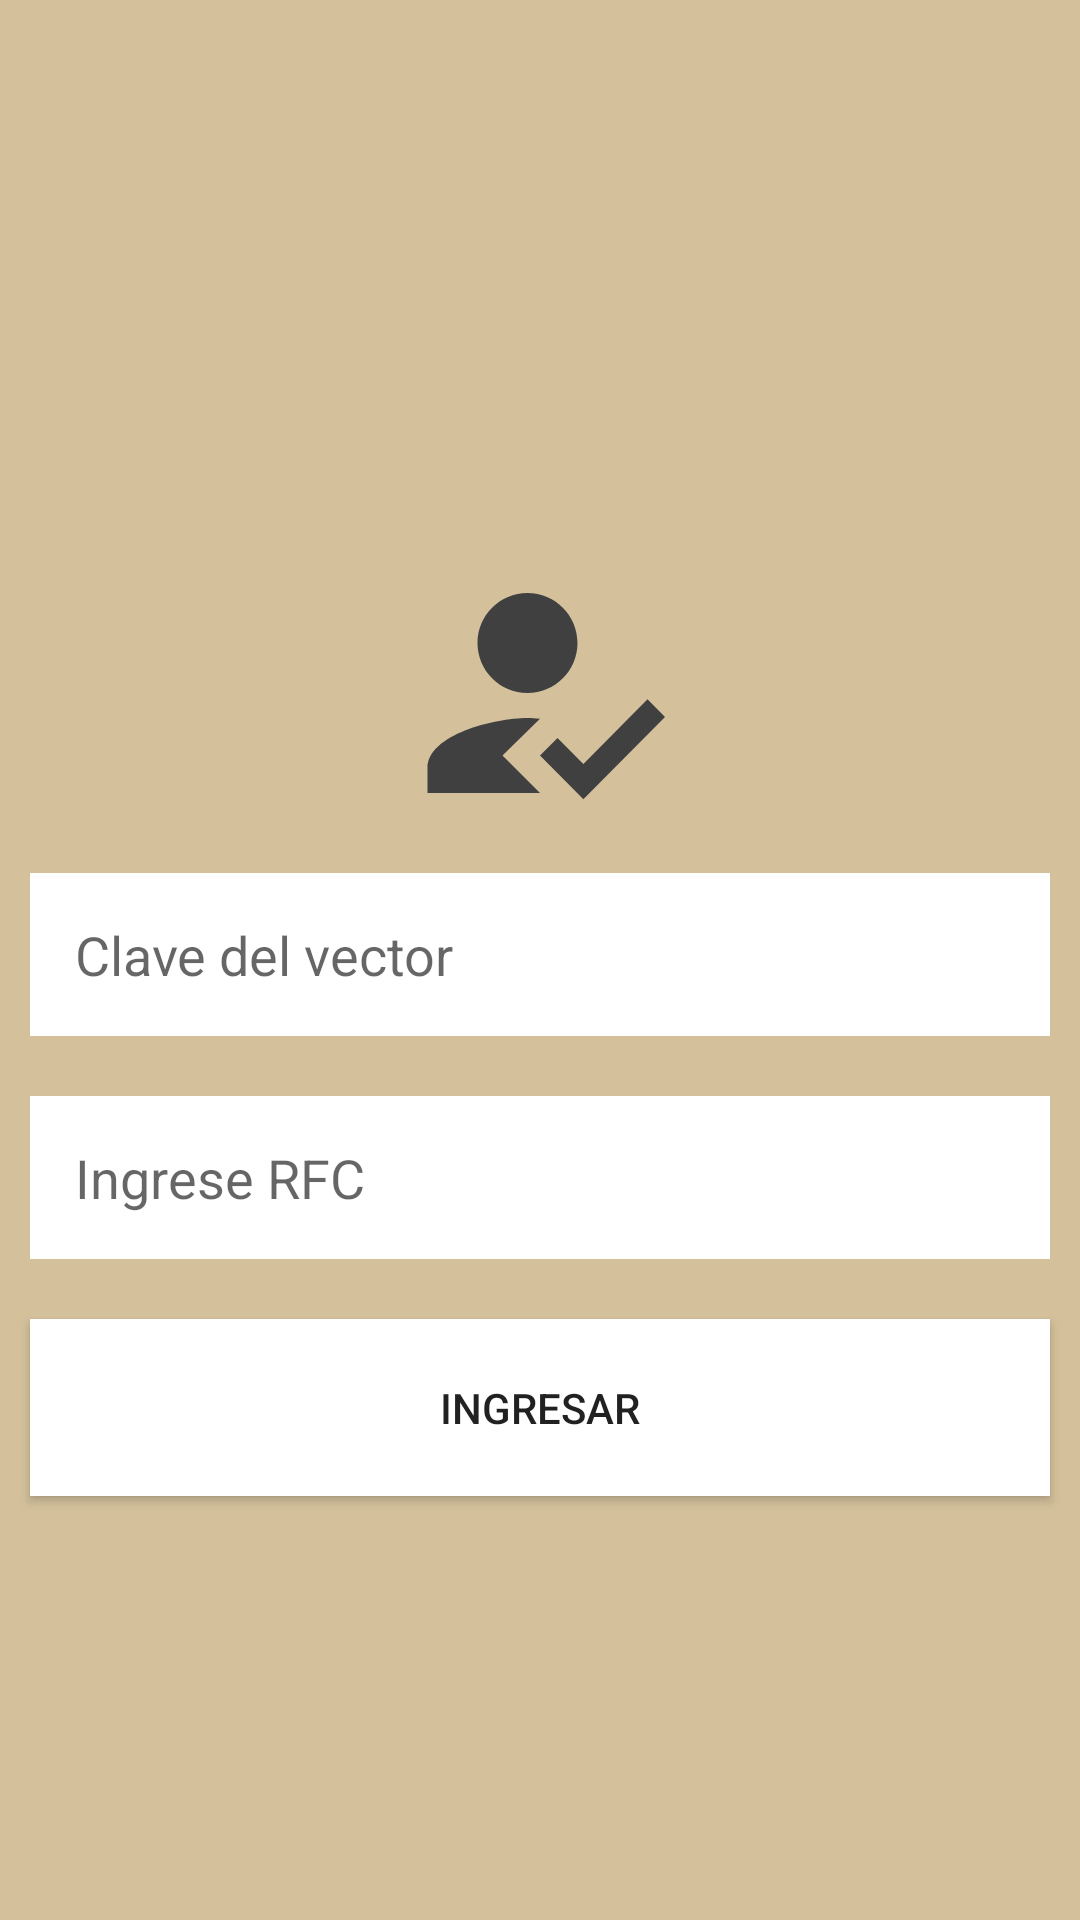

The Android layout XML behind this screen, and the referenced resources:
<!-- AndroidManifest.xml: application theme Theme.AppVectores -->
<!-- res/layout/activity_login.xml -->
<?xml version="1.0" encoding="utf-8"?>
<androidx.constraintlayout.widget.ConstraintLayout xmlns:android="http://schemas.android.com/apk/res/android"
    xmlns:app="http://schemas.android.com/apk/res-auto"
    xmlns:tools="http://schemas.android.com/tools"
    android:layout_width="match_parent"
    android:layout_height="match_parent"
    android:background="#D4C19C"
    tools:context=".Login">

    <LinearLayout
        android:layout_width="match_parent"
        android:layout_height="match_parent"
        android:orientation="vertical"
        android:gravity="center">

        <androidx.appcompat.widget.AppCompatImageView
            android:layout_width="wrap_content"
            android:layout_height="wrap_content"
            app:srcCompat="@drawable/iconologin"
            android:layout_marginTop="50dp"/>
        
        <EditText
            android:id="@+id/txtrfc"
            android:ems="10"
            android:layout_width="match_parent"
            android:layout_height="wrap_content"
            android:inputType="numberPassword"
            android:hint="@string/clave_del_vector"
            android:background="@color/white"
            android:backgroundTint="@color/white"
            android:drawablePadding="5dp"
            android:drawableStart="@drawable/iconopersona"
            android:paddingTop="20dp"
            android:padding="15dp"
            android:layout_margin="10dp"/>

        <EditText
            android:id="@+id/txtpass"
            android:layout_width="match_parent"
            android:layout_height="wrap_content"
            android:ems="10"
            android:hint="Ingrese RFC"
            android:inputType="textPassword"
            android:background="@color/white"
            android:drawableStart="@drawable/iconocandado"
            android:drawablePadding="5dp"
            android:padding="15dp"
            android:layout_margin="10dp"
            />

        <Button
            android:id="@+id/btnlog"
            android:layout_width="match_parent"
            android:layout_height="wrap_content"
            android:text="Ingresar"
            android:background="@color/white"
            android:layout_margin="10dp"
            android:padding="20dp"
            android:onClick="ingresardatos"/>

    </LinearLayout>

</androidx.constraintlayout.widget.ConstraintLayout>
<!-- resources referenced by this layout -->
<resources>
  <!-- drawable iconologin (drawable) -->
  <vector android:height="100dp" android:tint="#404040"
      android:viewportHeight="24" android:viewportWidth="24"
      android:width="100dp" xmlns:android="http://schemas.android.com/apk/res/android">
      <path android:fillColor="@android:color/white"
          android:fillType="evenOdd" android:pathData="M9,17l3,-2.94c-0.39,-0.04 -0.68,-0.06 -1,-0.06 -2.67,0 -8,1.34 -8,4v2h9l-3,-3zM11,12c2.21,0 4,-1.79 4,-4s-1.79,-4 -4,-4 -4,1.79 -4,4 1.79,4 4,4"/>
      <path android:fillColor="@android:color/white"
          android:fillType="evenOdd" android:pathData="M15.47,20.5L12,17l1.4,-1.41 2.07,2.08 5.13,-5.17 1.4,1.41z"/>
  </vector>
  <string name="clave_del_vector">Clave del vector</string>
  <style name="Theme.AppVectores" parent="Theme.MaterialComponents.DayNight.NoActionBar">
          
          <item name="colorPrimary">@color/purple_500</item>
          <item name="colorPrimaryVariant">@color/purple_700</item>
          <item name="colorOnPrimary">@color/white</item>
          
          <item name="colorSecondary">@color/teal_200</item>
          <item name="colorSecondaryVariant">@color/teal_700</item>
          <item name="colorOnSecondary">@color/black</item>
          
          <item name="android:statusBarColor" tools:targetApi="l">?attr/colorPrimaryVariant</item>
          
      </style>
  <!-- not gathered from this repository: default colours our renderer supplied (Android Studio template values) -->
  <color name="purple_500">#FF6200EE</color>
  <color name="purple_700">#FF3700B3</color>
  <color name="teal_200">#FF03DAC5</color>
  <color name="teal_700">#FF018786</color>
  <color name="black">#FF000000</color>
  <color name="white">#FFFFFFFF</color>
</resources>
